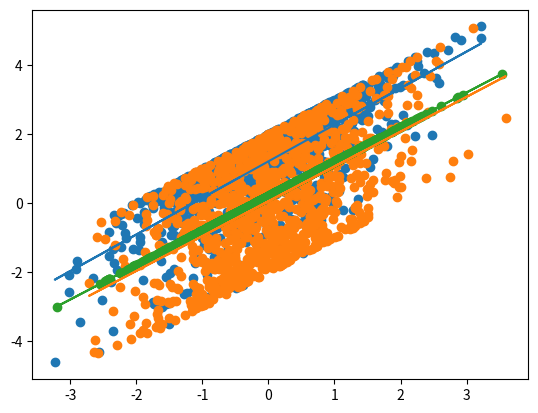

Reproduce this figure in Python.
#!/usr/bin/env python3
# -*- coding: utf-8 -*-
"""
Created on Mon Sep 24 21:02:58 2018

[redacted]
"""
from statistics import mean
import numpy as np
import matplotlib.pyplot as plt


x = np.array([1,2,3,4,5,6,], dtype = np.float64)
y = np.array([5,4,6,5,6,7], dtype = np.float64)



m_mean = np.array([0,0,0])

cov = np.array([[1,0,0],
                [0,1,0],
                [0,0,1]])
xs = []
ys = []

v= 2
w =0.2
dt =1
for i in range (1000):
    xs.append(np.random.multivariate_normal(m_mean, cov))
    theta_prev = xs[i][2]
    ys.append(xs[i] + np.array([-(v/w)*np.sin(theta_prev) + (v/w)*np.sin(theta_prev + w*dt),
                                          (v/w)*np.cos(theta_prev) - (v/w)*np.cos(theta_prev + w*dt),
                                          w*dt]))
        
    
xs_arr = np.asarray(xs, dtype = np.float64).T
ys_arr = np.asarray(ys, dtype = np.float64).T




def best_fit_slope_and_intercept(x_s, y_s):
    print(x_s.shape)
    print(y_s.shape)
    m = ( ( (mean(x_s)* mean(y_s)) - mean(x_s*y_s) ) /
         ((mean(x_s)*mean(x_s)) - mean(x_s*x_s)) )
    
    b = mean(y_s) - m*mean(x_s)
    
    return m, b

 
mx, bx = best_fit_slope_and_intercept(xs_arr[0], ys_arr[0])
my, by = best_fit_slope_and_intercept(xs_arr[1], ys_arr[1])
mtheta, btheta = best_fit_slope_and_intercept(xs_arr[2], ys_arr[2])

#Fa = np.array([mx, 0, 0],
#              [0, my, 0],
#              [0, 0, mtheta])
#ga = np.array([bx, by, btheta])

line1 = [(mx*x) + bx for x in xs_arr[0]]
line2 = [(my*x) + by for x in xs_arr[1]]
line3 = [(mtheta*x) + btheta for x in xs_arr[2]]
 

plt.scatter(xs_arr[0], ys_arr[0])
plt.plot(xs_arr[0], line1)
plt.show()

plt.scatter(xs_arr[1], ys_arr[1])
plt.plot(xs_arr[1], line2)
plt.show()

plt.scatter(xs_arr[2], ys_arr[2])
plt.plot(xs_arr[2], line3)
plt.show()